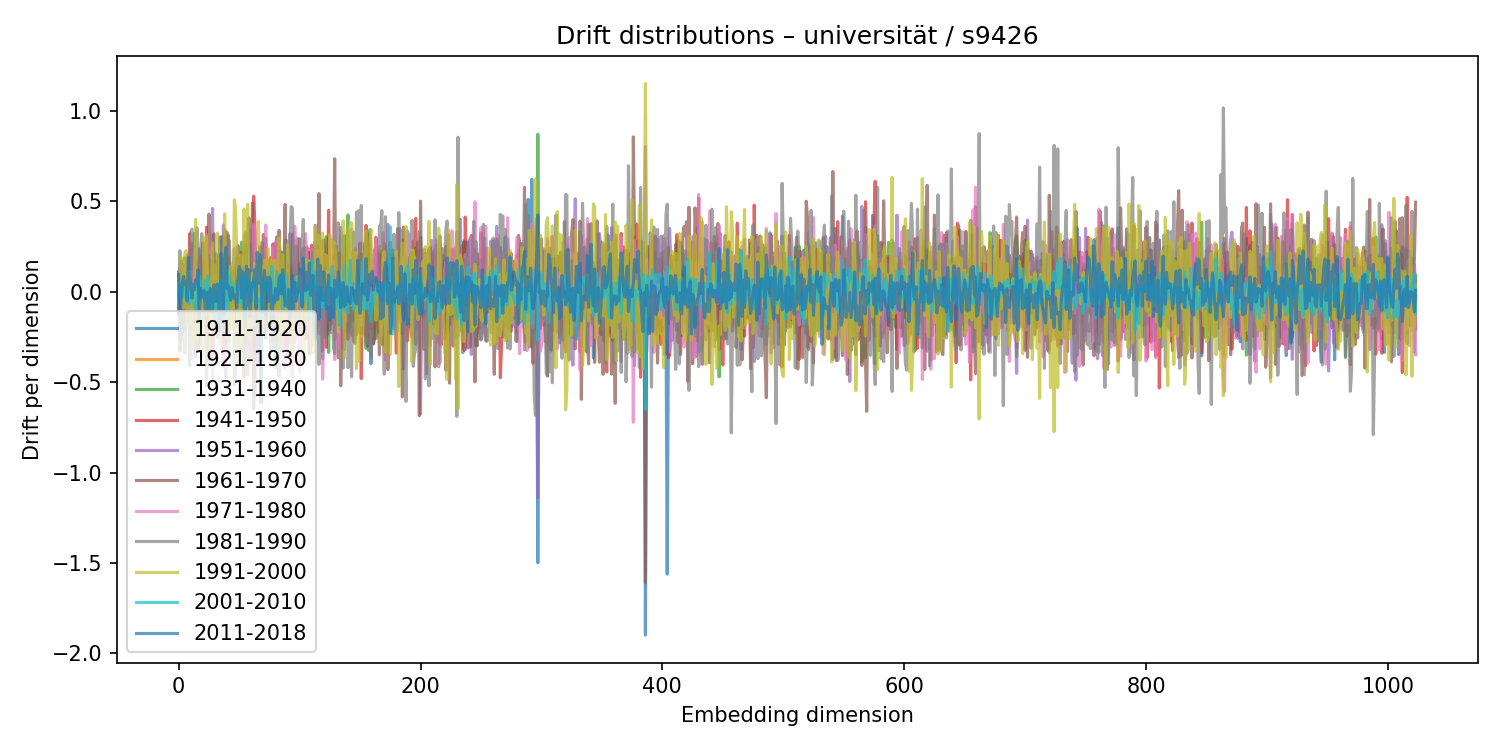

Values plotted in this chart, from the file beside it:
1911-1920, 1921-1930, 1931-1940, 1941-1950, 1951-1960, 1961-1970, 1971-1980, 1981-1990, 1991-2000, 2001-2010, 2011-2018
-0.003, 0.1094, 0.1066, -0.1192, -0.1096, 0.08546, 0.06945, -0.07248, 0.04389, 0.03697, 0.09467
-0.09141, 0.01568, 0.002724, -0.03617, 0.1314, -0.3266, 0.0383, 0.2272, 0.01857, -0.03175, -0.1088
-0.0647, -0.006617, 0.01199, 0.1291, -0.2384, 0.1746, 0.01319, -0.2729, 0.1916, 0.008905, -0.06167
-0.2225, -0.008934, 0.05447, 0.04764, -0.04564, -0.005104, -0.1539, 0.1583, -0.07626, 0.05428, 0.04654
0.04979, 0.04636, -0.06404, 0.152, -0.163, -0.1607, 0.137, 0.04586, -0.08493, 0.01228, 0.085
0.1054, -0.2089, 0.1891, -0.07523, 0.0277, -0.06517, 0.1669, -0.3365, 0.2116, -0.03226, 0.04292
0.06419, -0.06607, 0.09739, 0.03439, 0.006739, -0.1053, -0.1051, -0.1802, 0.2272, 0.0008374, 0.0567
-0.09399, -0.05891, 0.03411, 0.05611, -0.01855, -0.1676, 0.07976, 0.2038, -0.1807, 0.009755, -0.05093
0.1216, -0.09781, 0.07923, -0.1023, 0.06244, 0.1373, 0.05634, -0.1729, -0.02459, -0.06702, 0.1919
0.09065, 0.1338, -0.409, 0.3215, 0.01871, -0.1661, 0.1414, -0.01245, 0.1156, -0.06682, 0.09163
-0.1696, 0.09266, -0.06455, -0.1304, 0.02757, 0.02625, -0.1692, 0.3306, -0.1731, 0.04645, 0.03539
-0.1196, 0.03868, 0.02655, -0.2142, 0.2666, -0.1379, -0.3706, 0.347, 0.03726, 0.005576, -0.03507
-0.05911, -0.04567, -0.1532, 0.2529, -0.1973, 0.1106, 0.1414, 0.1436, -0.3065, -0.0125, 0.0419
0.3237, -0.03939, -0.1618, 0.09377, 0.04187, -0.3101, 0.2403, 0.08852, -0.02186, -0.08197, 0.01103
-0.1348, -0.04317, -0.1305, 0.167, -0.07336, 0.1756, -0.02748, -0.3583, 0.4004, -0.09763, 0.06592
-0.05209, 0.11, -0.01448, -0.05976, -0.06229, 0.09651, -0.06129, 0.3542, -0.262, -0.06199, 0.04953
0.113, 0.04813, -0.1443, 0.1374, 0.1577, -0.3157, 0.02052, 0.2528, -0.1512, 0.0612, 0.1216
0.2369, -0.0009108, -0.1557, 0.116, 0.1214, 0.01629, -0.01718, -0.03, -0.1656, 0.08895, -0.1658
0.1716, 0.08606, -0.2932, 0.1927, -0.1412, 0.02059, 0.04645, 0.1125, -0.05945, 0.06318, 0.02017
0.04735, -0.03108, -0.05804, 0.006715, -0.1611, 0.07221, -0.1447, 0.3213, -0.124, -0.01523, -0.031
0.04302, 0.00543, -0.003874, -0.09248, 0.03728, 0.2712, -0.02377, 0.1829, -0.3602, 0.02399, -0.01759
-0.09093, 0.06483, 0.01569, -0.02573, 0.1633, -0.05481, -0.112, -0.1839, 0.299, -0.04737, 0.007012
-0.07857, -0.1106, 0.03946, -0.0843, 0.1394, 0.1079, -0.04037, -0.03683, -0.1327, 0.06086, -0.1061
-0.03537, -0.08093, -0.2228, 0.3581, 0.05342, -0.1879, 0.3166, -0.5191, 0.3061, -0.003962, -0.05093
0.05695, 0.03524, 0.09468, -0.1589, 0.02352, 0.104, -0.09131, -0.1563, 0.08615, 0.08823, -0.002498
-0.07908, 0.04203, 0.04205, -0.3784, 0.1594, 0.4301, -0.3206, 0.02682, -0.0009052, -0.08719, -0.1038
0.2025, -0.003507, 0.116, -0.2771, 0.0313, 0.2472, -0.09474, 0.1775, -0.3145, 0.01881, 0.01877
-0.01622, -0.0603, 0.02278, 0.05144, 0.007579, -0.3163, 0.24, 0.06172, -0.06065, -0.05757, 0.002636
-0.308, 0.09351, 0.1249, -0.3626, 0.461, -0.03029, -0.4894, 0.02024, 0.2698, -0.0167, -0.1086
-0.08981, 0.1426, -0.03767, -0.04544, -0.06625, 0.3201, -0.165, 0.2275, -0.2235, -0.05964, 0.03813
0.06485, -0.04265, 0.06323, 0.07875, -0.01379, -0.1935, 0.09595, -0.074, 0.147, -0.1529, 0.03729
0.2087, -0.1428, 0.008148, 0.1638, -0.1491, 0.04401, 0.001632, 0.08726, -0.2045, -0.001123, -0.05453
-0.02002, -0.1326, 0.04875, 0.04447, 0.1403, -0.1521, 0.06095, -0.2543, 0.3256, -0.09185, 0.04306
-0.01915, 0.09334, -0.2439, 0.1975, 0.07185, -0.02341, 0.01879, -0.101, 0.1773, -0.09289, -0.05073
0.3037, -0.08776, -0.05388, 0.01355, -0.0426, 0.0408, 0.06045, 0.1906, -0.2897, 0.05534, -0.218
-0.02143, 0.09088, 0.011, -0.02763, 0.09318, -0.08891, -0.1212, -0.01549, 0.05983, 0.01476, 0.2119
0.04693, -0.02811, -0.06063, 0.1798, -0.07846, 0.3059, -0.05089, -0.1696, -0.003381, -0.05352, 0.1172
0.07323, 0.1515, 0.008817, -0.4153, 0.3694, 0.02259, -0.3773, 0.3022, 0.01689, 0.04486, -0.123
-0.2914, 0.03064, -0.2973, 0.3435, -0.1016, 0.0663, -0.02207, -0.2777, 0.4315, -0.2187, 0.1856
-0.1012, 0.1652, -0.09533, 0.3237, -0.4775, 0.1155, 0.04676, 0.07024, -0.05392, -0.07998, 0.2464
-0.04995, 0.03063, 0.04017, -0.04267, 0.09785, -0.2113, -0.09651, 0.3303, -0.2573, 0.126, 0.01877
-0.06009, -0.07433, 0.1935, -0.2736, 0.1261, 0.3125, -0.2784, -0.05575, 0.1131, -0.1014, 0.03361
0.163, 0.009525, -0.2104, -0.06339, 0.008646, 0.1248, 0.05644, 0.2824, -0.3195, 0.08481, -0.01628
0.05801, -0.1063, 0.05061, -0.01065, 0.1043, -0.1024, 0.04167, -0.09976, 0.1432, 0.05234, -0.04638
-0.02159, 0.02201, -0.1143, 0.1158, 0.1325, -0.1333, -0.1339, 0.02569, 0.1199, -0.0394, 0.02396
0.01183, -0.05532, -0.1666, 0.002493, 0.1282, 0.01911, -0.04386, 0.1093, -0.209, 0.01154, -0.005915
-0.02147, -0.1067, 0.1117, -0.1566, 0.2391, 0.04861, -0.05127, -0.5156, 0.5086, 0.02128, -0.03566
-0.1804, 0.1331, 0.1327, -0.1051, 0.03964, -0.05638, 0.02991, -0.4481, 0.4635, 0.0438, -0.01845
-0.1075, -0.004214, 0.1877, -0.1827, 0.08929, 0.0523, -0.04073, -0.1799, 0.2281, 0.004112, -0.08763
0.1691, -0.01595, -0.1125, 0.1933, -0.3257, 0.2561, 0.1201, 0.1756, -0.3977, 0.02036, 0.0734
-0.003247, 0.1483, -0.09168, 0.08754, -0.07984, -0.008129, 0.06913, -0.07294, 0.1715, -0.0589, 0.1394
-0.04492, -0.01666, -0.04936, -0.05755, 0.1555, 0.1827, -0.1575, -0.317, 0.2031, 0.01431, 0.1213
0.1054, -0.1982, 0.274, -0.1285, -0.1341, 0.2221, -0.1291, 0.1371, -0.3513, 0.0789, -0.0328
-0.03545, 0.02777, 0.1095, -0.2396, 0.1454, 0.07129, -0.3068, 0.1278, 0.02623, -0.08783, 0.1118
-0.01566, 0.05914, -0.06536, 0.1325, 0.2652, -0.4717, 0.1972, -0.4013, 0.458, -0.03694, -0.04207
0.007589, -0.1096, 0.2626, -0.2789, 0.3277, -0.1215, -0.187, 0.2434, -0.2339, 0.08658, -0.1959
0.2472, -0.005521, 0.02582, 0.05092, -0.09546, 0.1845, -0.006063, -0.2209, 0.03898, -0.00475, 0.1417
-0.1466, 0.006701, 0.03796, 0.07559, -0.04043, 0.3036, -0.2939, -0.4589, 0.4839, 0.00992, -0.07428
0.01929, 0.02436, -0.00137, -0.006058, -0.1622, 0.409, 0.009557, -0.1709, -0.08533, 0.05542, 0.1232
0.03776, -0.02498, -0.08206, -0.04891, -0.08502, 0.3088, -0.1627, 0.345, -0.2781, -0.006279, -0.1362
... 964 more rows
